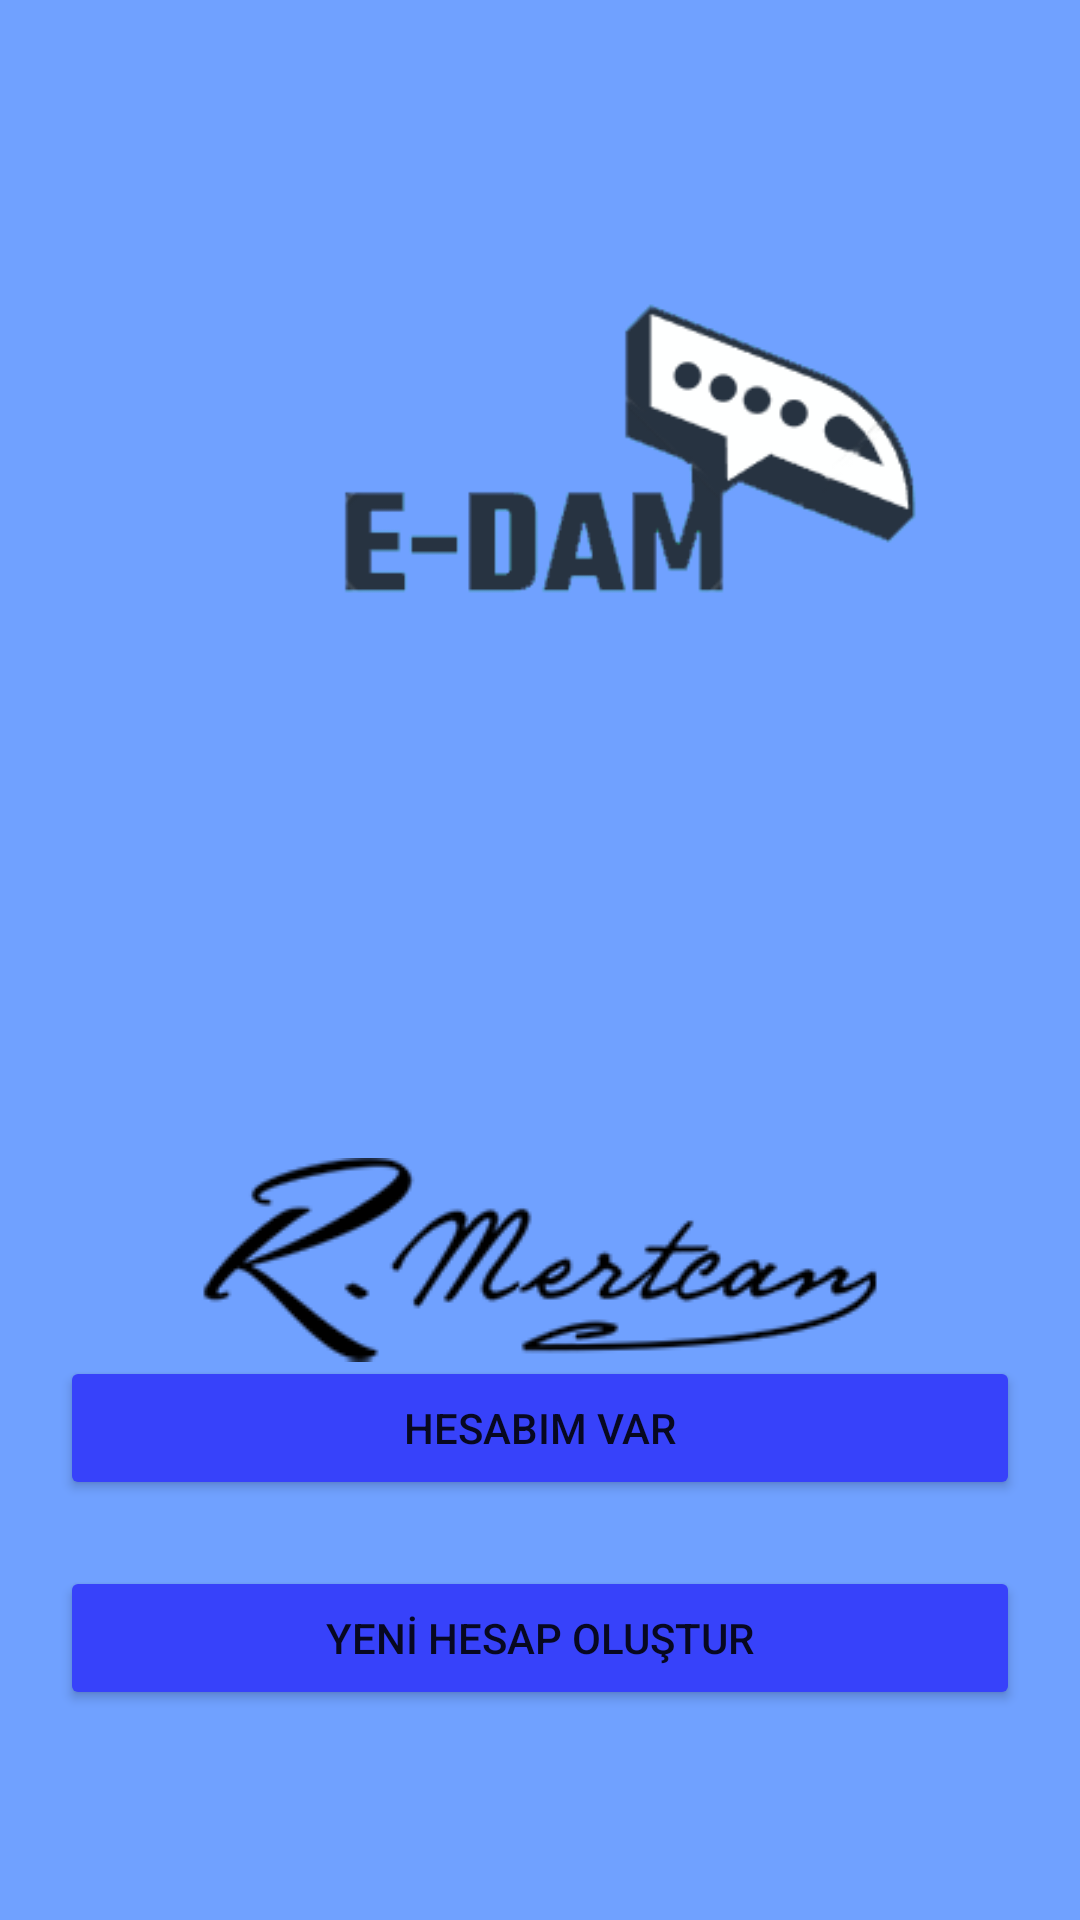

Here is an Android app screen rendered from its layout file. Give the layout XML and the strings, colors and styles it references.
<!-- AndroidManifest.xml: application theme Theme.EDAM -->
<!-- res/layout/activity_main.xml -->
<?xml version="1.0" encoding="utf-8"?>
<RelativeLayout xmlns:android="http://schemas.android.com/apk/res/android"
    xmlns:app="http://schemas.android.com/apk/res-auto"
    xmlns:tools="http://schemas.android.com/tools"
    android:layout_width="match_parent"
    android:layout_height="match_parent"
    tools:context=".MainActivity"
    android:background="@color/fransız_mavisi"
    android:padding="20dp"
    >



    <Button
        android:id="@+id/kayit"
        android:layout_width="match_parent"
        android:layout_height="wrap_content"
        android:layout_alignParentBottom="true"
        android:layout_marginBottom="50dp"
        android:backgroundTint="@color/bitıkkoyu"
        android:text="@string/yeni_hesap_olustur"


        app:cornerRadius="500dp" />

    <Button
        android:id="@+id/giris"
        android:layout_width="match_parent"
        android:layout_height="wrap_content"
        android:layout_alignParentBottom="true"
        android:layout_marginBottom="120dp"
        android:backgroundTint="@color/bitıkkoyu"
        android:text="@string/hesabim_var"


        app:cornerRadius="500dp" />

    <ImageView
        android:id="@+id/logo"

        android:layout_width="304dp"
        android:layout_height="201dp"
        android:layout_centerHorizontal="true"
        android:layout_marginTop="65dp"
        android:src="@drawable/logo" />

    <ImageView
        android:layout_width="wrap_content"
        android:layout_height="wrap_content"
        android:layout_below="@id/logo"
        android:layout_centerHorizontal="true"
        android:layout_marginTop="100dp"
        android:backgroundTint="@color/ACIK_MAVİ1"
        android:src="@drawable/imza" />




</RelativeLayout>
<!-- resources referenced by this layout -->
<resources>
  <!-- drawable imza: png bitmap (drawable, 7675 bytes) -->
  <!-- drawable logo: png bitmap (drawable, 9867 bytes) -->
  <string name="hesabim_var">HESABIM VAR</string>
  <string name="yeni_hesap_olustur">YENİ HESAP OLUŞTUR</string>
  <style name="Theme.EDAM" parent="Theme.MaterialComponents.DayNight.NoActionBar">
          
          <item name="colorPrimary">@color/purple_500</item>
          <item name="colorPrimaryVariant">@color/purple_700</item>
          <item name="colorOnPrimary">@color/white</item>
          
          <item name="colorSecondary">@color/teal_200</item>
          <item name="colorSecondaryVariant">@color/teal_700</item>
          <item name="colorOnSecondary">@color/black</item>
          <item name="colorOnError">@color/design_default_color_error</item>
          
          <item name="android:statusBarColor" tools:targetApi="l">?attr/colorPrimaryVariant</item>
          
      </style>
  <color name="purple_500">#FF6200EE</color>
  <color name="purple_700">#FF3700B3</color>
  <color name="white">#FFFFFFFF</color>
  <color name="teal_200">#FF03DAC5</color>
  <color name="teal_700">#FF018786</color>
  <color name="black">#FF000000</color>
</resources>
